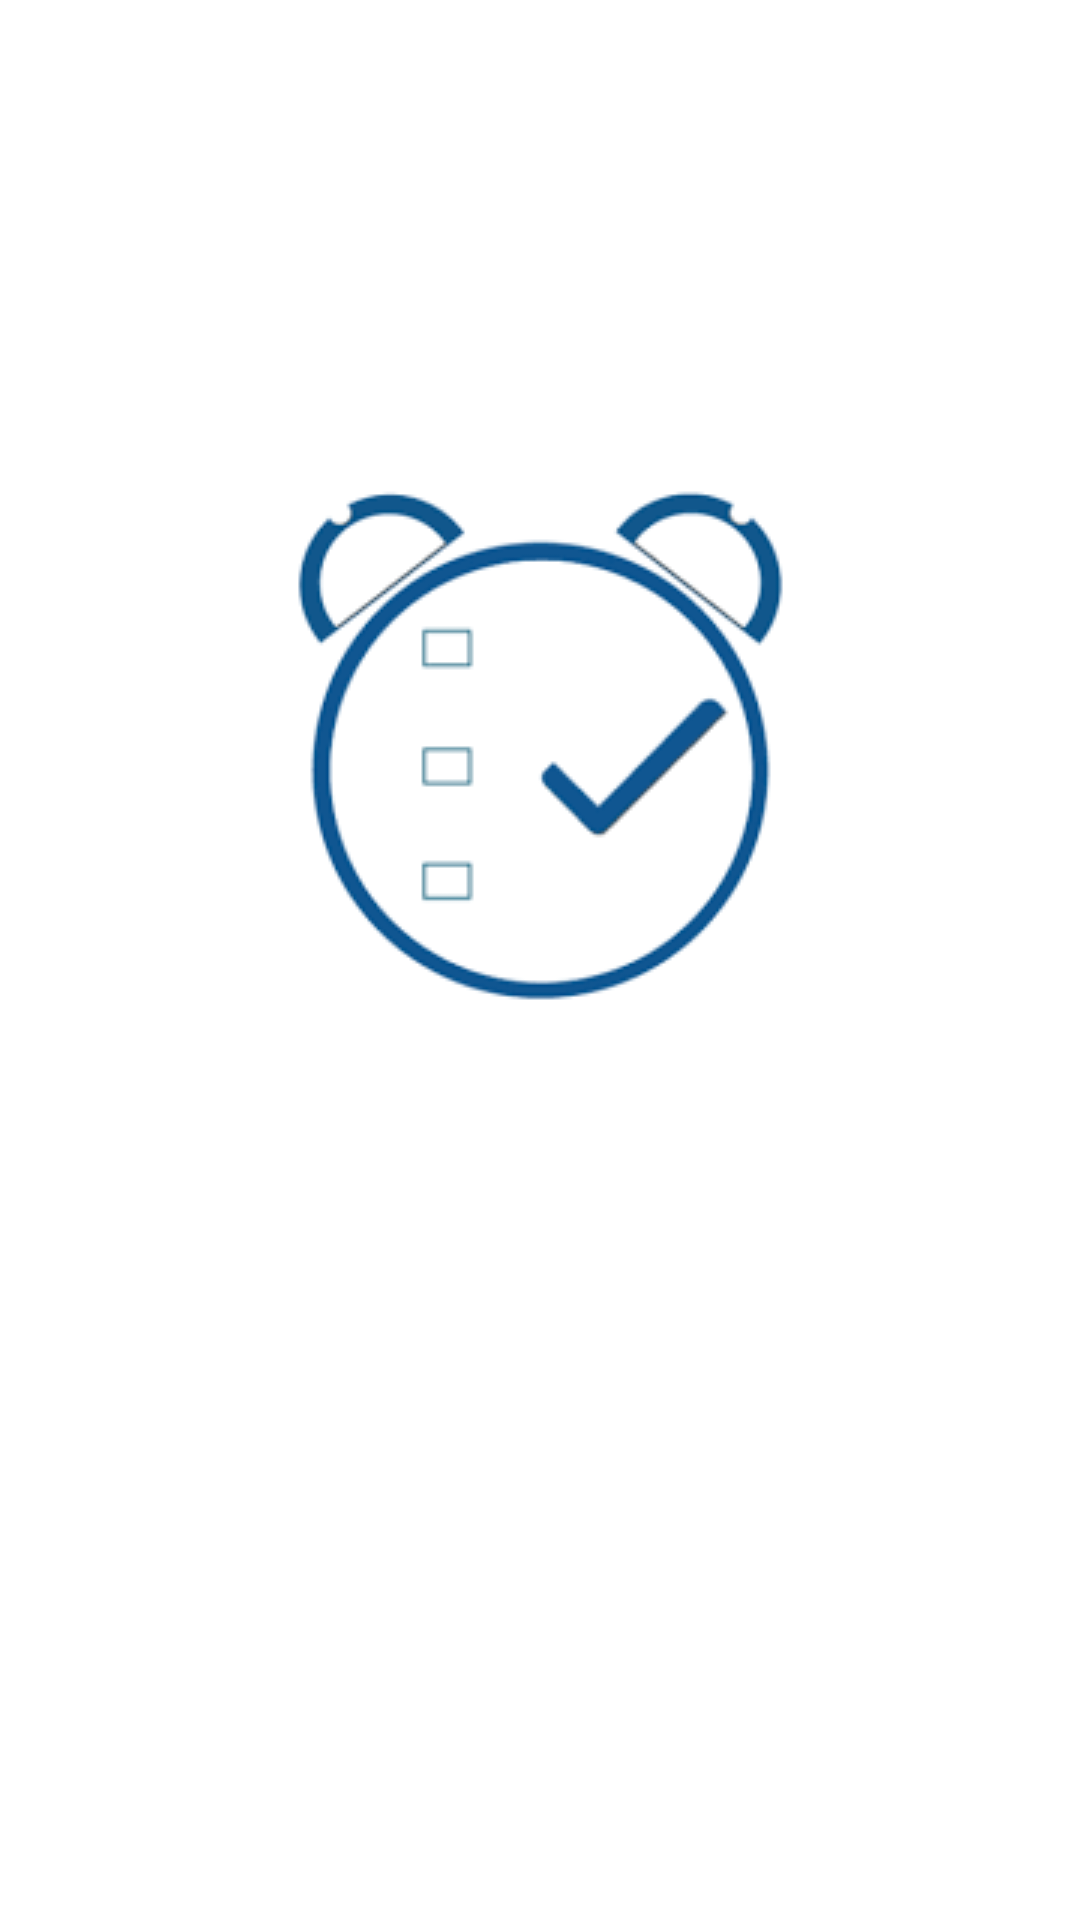

The Android layout XML behind this screen, and the referenced resources:
<!-- AndroidManifest.xml: application theme Theme.MyToDoList -->
<!-- res/layout/activity_splash_screen.xml -->
<?xml version="1.0" encoding="utf-8"?>
<androidx.constraintlayout.widget.ConstraintLayout xmlns:android="http://schemas.android.com/apk/res/android"
    xmlns:app="http://schemas.android.com/apk/res-auto"
    xmlns:tools="http://schemas.android.com/tools"
    android:layout_width="match_parent"
    android:layout_height="match_parent"
    android:background="@color/white"
    tools:context=".splashScreen">
    <ImageView
        android:id="@+id/imageView"
        android:layout_width="wrap_content"
        android:layout_height="wrap_content"
        android:layout_marginTop="136dp"
        app:layout_constraintEnd_toEndOf="parent"
        app:layout_constraintStart_toStartOf="parent"
        app:layout_constraintTop_toTopOf="parent"
        app:srcCompat="@drawable/todosymbol" />

    <TextView
        android:id="@+id/textView"
        android:layout_width="wrap_content"
        android:layout_height="wrap_content"
        android:layout_marginTop="8dp"
        android:fontFamily="@font/butcherman"
        android:text="KEEP NOTES"
        android:textColor="@color/black"
        android:textSize="30sp"
        android:textStyle="bold"
        android:visibility="invisible"
        app:layout_constraintEnd_toEndOf="parent"
        app:layout_constraintStart_toStartOf="parent"
        app:layout_constraintTop_toBottomOf="@+id/imageView" />


</androidx.constraintlayout.widget.ConstraintLayout>
<!-- resources referenced by this layout -->
<resources>
  <!-- drawable todosymbol: png bitmap (drawable, 4498 bytes) -->
  <style name="Theme.MyToDoList" parent="Theme.MaterialComponents.DayNight.DarkActionBar">
          
          <item name="colorPrimary"> @color/black</item>
          <item name="colorPrimaryVariant">@color/black</item>
          <item name="colorOnPrimary">@color/white</item>
          
          <item name="colorSecondary">@color/teal_200</item>
          <item name="colorSecondaryVariant">@color/teal_700</item>
          <item name="colorOnSecondary">@color/black</item>
          
          <item name="android:statusBarColor" tools:targetApi="l">?attr/colorPrimaryVariant</item>
          
      </style>
  <!-- not gathered from this repository: default colours our renderer supplied (Android Studio template values) -->
  <color name="teal_200">#FF03DAC5</color>
  <color name="teal_700">#FF018786</color>
  <color name="black">#FF000000</color>
  <color name="white">#FFFFFFFF</color>
</resources>
